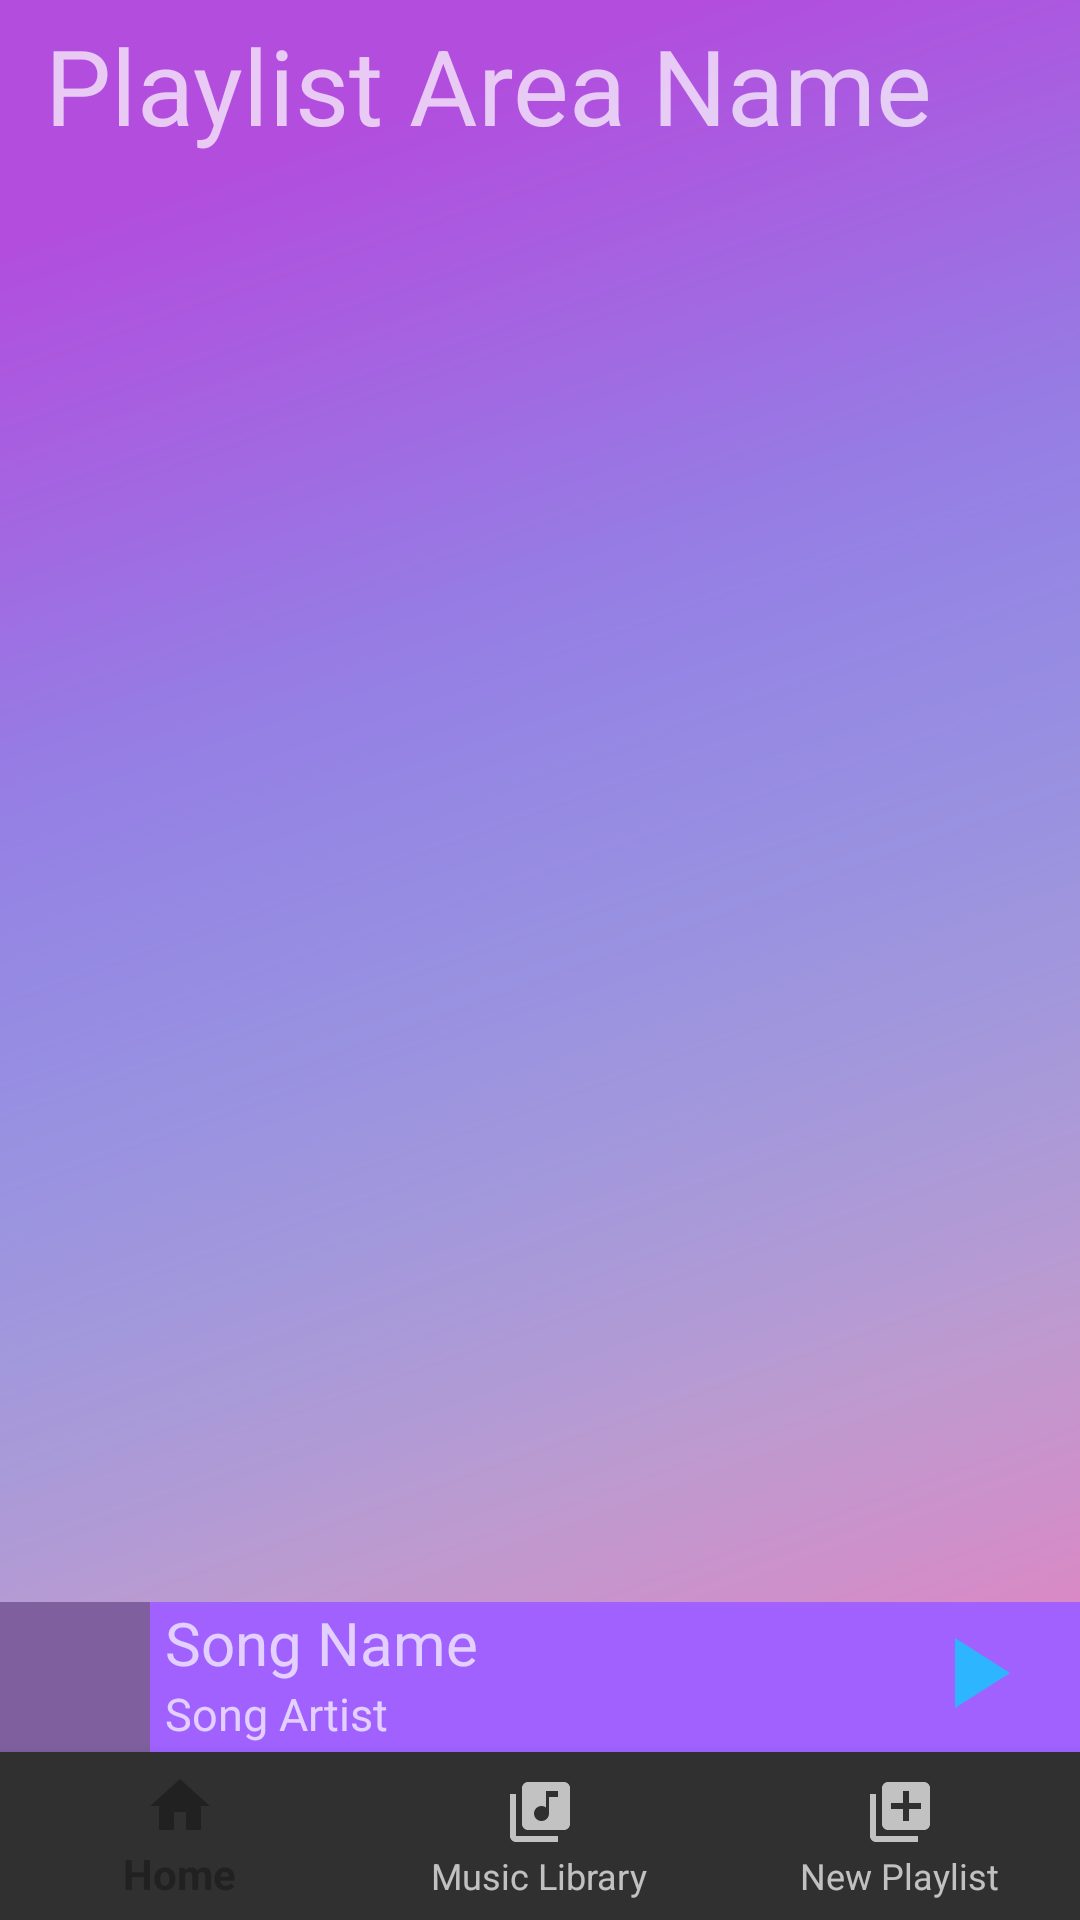

Android layout source for this screen:
<!-- AndroidManifest.xml: application theme Theme.AppCompat.NoActionBar -->
<!-- res/layout/activity_all_playlist_in_area.xml -->
<?xml version="1.0" encoding="utf-8"?>
<RelativeLayout xmlns:android="http://schemas.android.com/apk/res/android"
    xmlns:app="http://schemas.android.com/apk/res-auto"
    xmlns:tools="http://schemas.android.com/tools"
    android:layout_width="match_parent"
    android:layout_height="match_parent"

    android:orientation="vertical"
    tools:context=".AllPlaylistInArea">

    <LinearLayout
        android:id="@+id/AllPlaylistAreaBackground"
        android:layout_width="wrap_content"
        android:layout_height="wrap_content"
        android:background="@drawable/bckgrnd"
        android:orientation="vertical">


        <LinearLayout
            android:layout_width="match_parent"
            android:layout_height="wrap_content"
            android:layout_marginLeft="5dp"
            android:layout_marginTop="5dp"
            android:layout_marginRight="5dp"
            android:orientation="horizontal">

            <TextView
                android:id="@+id/PlaylistAreaName2"
                android:layout_width="wrap_content"
                android:layout_height="wrap_content"
                android:layout_marginLeft="10dp"
                android:text="Playlist Area Name"
                android:textSize="35sp">

            </TextView>

        </LinearLayout>

        <GridView
            android:id="@+id/Grid2"
            android:layout_width="match_parent"
            android:layout_height="wrap_content"
            android:layout_marginTop="20dp"
            android:numColumns="2"
            android:verticalSpacing="1dp">

        </GridView>

    </LinearLayout>

    <RelativeLayout
        android:layout_width="match_parent"
        android:layout_height="wrap_content"
        android:layout_alignParentBottom="true"
        android:orientation="horizontal">

        <LinearLayout
            android:layout_width="match_parent"
            android:layout_height="wrap_content"
            android:orientation="vertical">


            <LinearLayout
                android:id="@+id/MusicPlayerMini"
                android:layout_width="match_parent"
                android:layout_height="50dp"
                android:background="@drawable/songbarobject">

                <LinearLayout
                    android:layout_width="match_parent"
                    android:layout_height="wrap_content"
                    android:orientation="horizontal">

                    <ImageView
                        android:id="@+id/MiniPlayerImage"
                        android:layout_width="50dp"
                        android:layout_height="50dp"
                        android:src="@drawable/placeholder"
                        android:transitionName="image_transition">

                    </ImageView>

                    <LinearLayout
                        android:layout_width="wrap_content"
                        android:layout_height="wrap_content"
                        android:layout_marginRight="5dp"
                        android:orientation="horizontal">

                        <LinearLayout
                            android:layout_width="fill_parent"
                            android:layout_height="wrap_content"
                            android:layout_gravity="center"
                            android:layout_marginLeft="5dp"
                            android:orientation="vertical">

                            <TextView
                                android:id="@+id/MiniPlayerSongName"
                                android:layout_width="fill_parent"
                                android:layout_height="wrap_content"
                                android:maxLength="20"
                                android:text="Song Name"
                                android:textSize="20sp">


                            </TextView>

                            <TextView
                                android:id="@+id/MiniPlayerSongArtist"
                                android:layout_width="fill_parent"
                                android:layout_height="wrap_content"
                                android:maxLength="20"
                                android:scrollHorizontally="true"
                                android:text="Song Artist"
                                android:textSize="15sp">

                            </TextView>

                        </LinearLayout>

                        <RelativeLayout
                            android:layout_width="wrap_content"
                            android:layout_height="match_parent">

                            <LinearLayout
                                android:layout_width="wrap_content"
                                android:layout_height="match_parent"
                                android:layout_alignParentRight="true"
                                android:orientation="horizontal"
                                android:layout_marginRight="10dp">

                                <ImageView
                                    android:id="@+id/MPPlayPause"
                                    android:layout_width="40dp"
                                    android:layout_height="40dp"
                                    android:clickable="true"
                                    android:src="@drawable/ic_baseline_play_arrow_24"
                                    android:layout_gravity="center">

                                </ImageView>

                            </LinearLayout>

                        </RelativeLayout>

                    </LinearLayout>

                </LinearLayout>

            </LinearLayout>

            <com.google.android.material.bottomnavigation.BottomNavigationView
                android:id="@+id/bottom_navigation"
                android:layout_width="match_parent"
                android:layout_height="wrap_content"

                android:background="?android:windowBackground"
                app:menu="@menu/bottom_navigation_menu">

            </com.google.android.material.bottomnavigation.BottomNavigationView>

        </LinearLayout>

    </RelativeLayout>

</RelativeLayout>
<!-- resources referenced by this layout -->
<resources>
  <!-- drawable bckgrnd: png bitmap (drawable, 330560 bytes) -->
  <!-- drawable ic_baseline_play_arrow_24 (drawable) -->
  <vector android:height="60dp" android:tint="#2EB5FF"
      android:viewportHeight="24" android:viewportWidth="24"
      android:width="60dp" xmlns:android="http://schemas.android.com/apk/res/android">
      <path android:fillColor="@android:color/white" android:pathData="M8,5v14l11,-7z"/>
  </vector>
  <!-- drawable placeholder: png bitmap (drawable, 1167 bytes) -->
  <!-- drawable songbarobject: png bitmap (drawable, 1754 bytes) -->
</resources>
